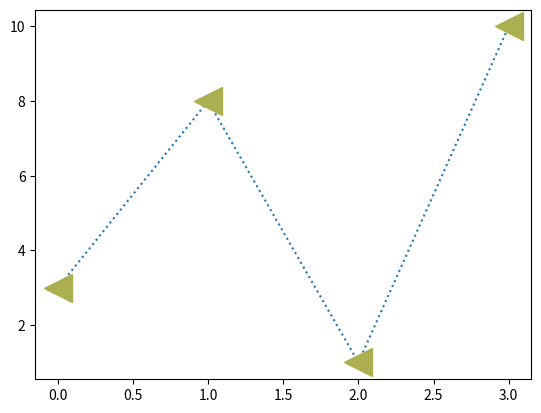

Python code for this plot:
import matplotlib.pyplot as plt
import numpy as np

ypoints = np.array([3,8,1,10])

plt.plot(ypoints,marker = '<',ms = 20,mec = "#ACAF50",mfc = "#ACAF50",linestyle = "dotted")
plt.show()